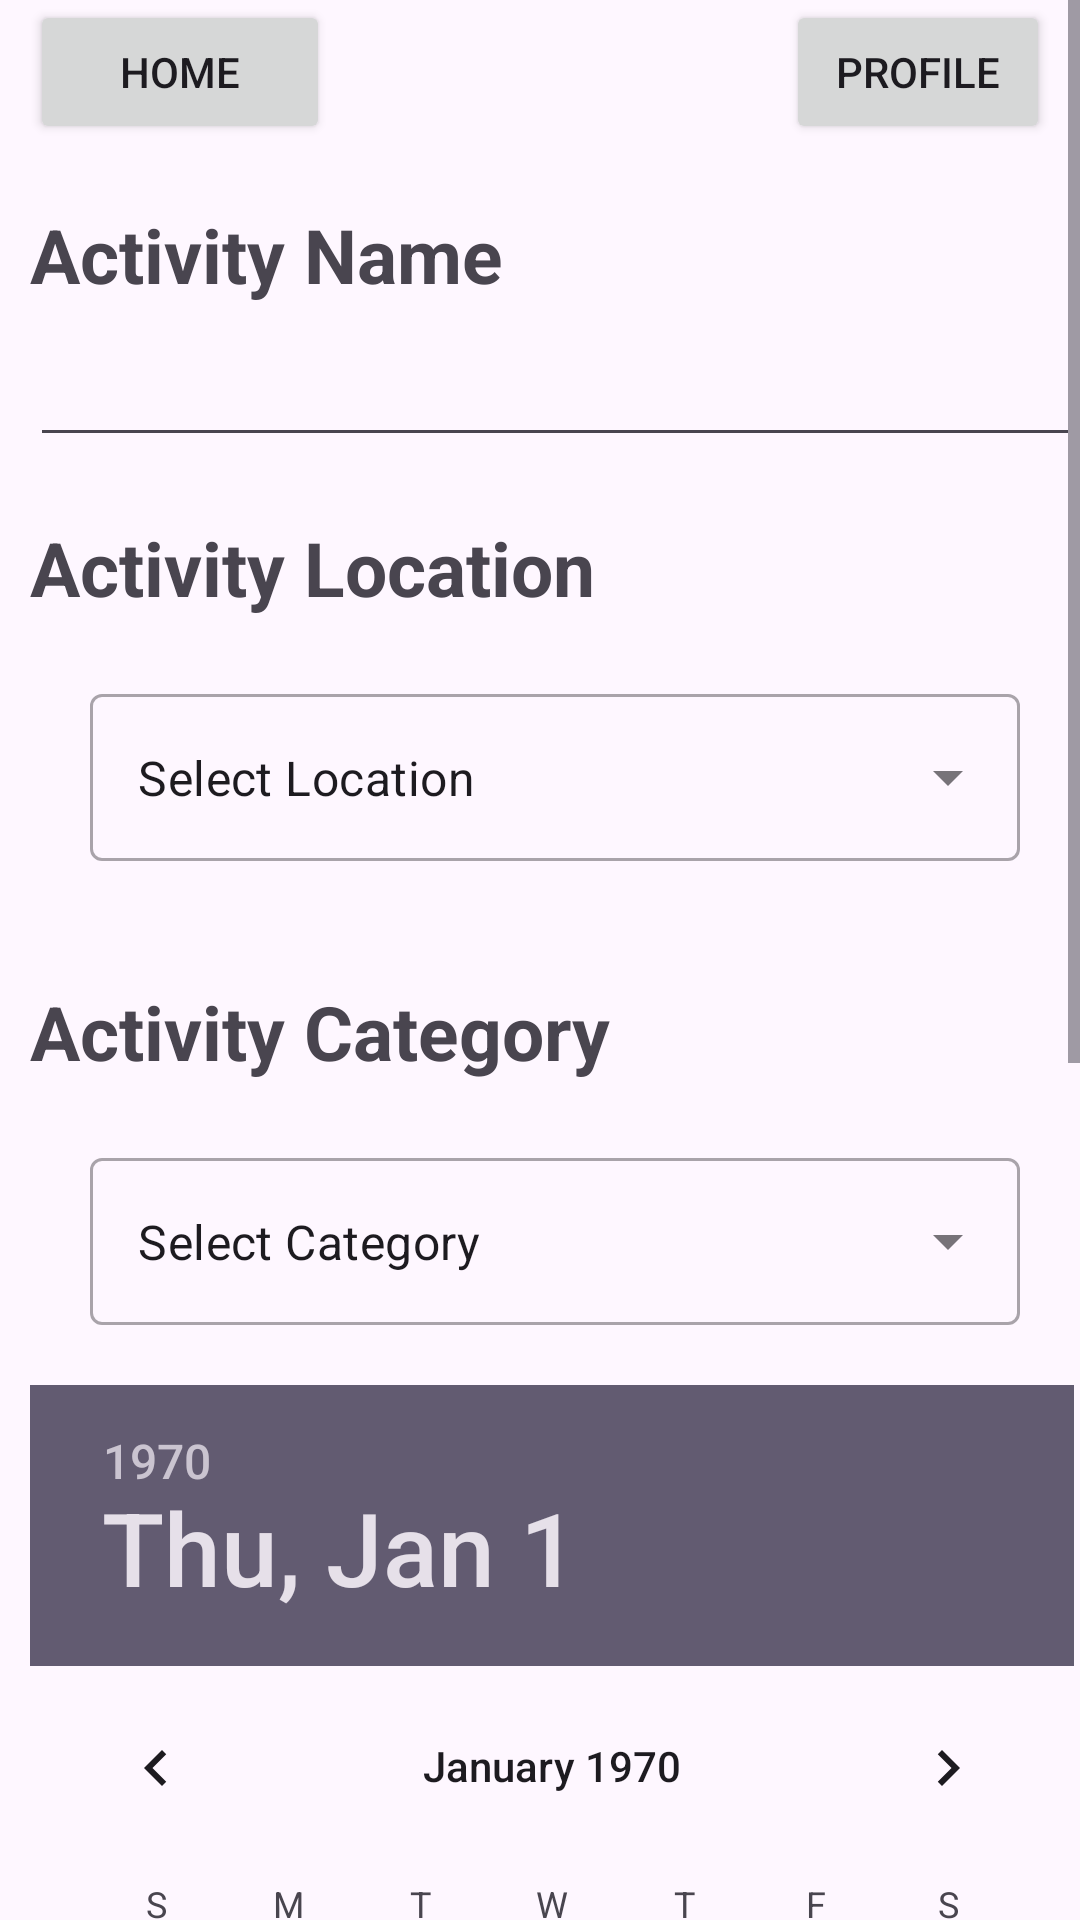

Produce the Android XML layout that renders to this screen, including the resource entries it uses.
<!-- AndroidManifest.xml: application theme Theme.ISCG7424_MobileApplication -->
<!-- res/layout/activity_new.xml -->
<?xml version="1.0" encoding="utf-8"?>
<ScrollView
    xmlns:android="http://schemas.android.com/apk/res/android"
    xmlns:app="http://schemas.android.com/apk/res-auto"
    xmlns:tools="http://schemas.android.com/tools"
    android:id="@+id/main"
    android:layout_width="match_parent"
    android:layout_height="match_parent"
    tools:context=".NewActivity">


    <TableLayout
        android:layout_width="match_parent"
        android:layout_height="wrap_content"
        android:background="@android:color/transparent"
        android:stretchColumns="1"
        android:layout_marginStart="10dp"

        >
        <TableRow>

            <Button
                android:layout_width="100dp"
                android:id="@+id/imgbtnbrsdls"
                android:layout_column="0"
                android:text="Home"
                tools:ignore="HardcodedText"
                android:onClick="gohomepge"
                />

            <Button
                android:id="@+id/supprf"
                android:layout_column="2"
                android:layout_marginEnd="10dp"
                android:text="Profile"
                tools:ignore="HardcodedText" />
        </TableRow>
            <TextView
                android:layout_width="wrap_content"
                android:layout_height="wrap_content"
                android:text="Activity Name"
                android:textSize="25sp"
                android:layout_marginTop="20dp"
                android:textStyle="bold"
                android:layout_column="1"
                android:id="@+id/activityNameEditText"
                />

            <EditText
                android:layout_width="300dp"
                android:layout_height="wrap_content"
                android:layout_gravity="center"
                android:textSize="25sp"
                />
            <TextView
                android:layout_width="wrap_content"
                android:layout_height="wrap_content"
                android:text="Activity Location"
                android:textSize="25sp"
                android:layout_marginTop="20dp"
                android:textStyle="bold"
                android:layout_column="1"
                />
        <com.google.android.material.textfield.TextInputLayout
            style="@style/Widget.MaterialComponents.TextInputLayout.OutlinedBox.ExposedDropdownMenu"
            android:layout_width="wrap_content"
            android:layout_height="wrap_content"
            android:layout_margin="20dp"
            app:layout_constraintLeft_toLeftOf="parent"
            app:layout_constraintRight_toRightOf="parent"
            app:layout_constraintTop_toTopOf="parent"
            >

            <AutoCompleteTextView
                android:id="@+id/LCTDrpDwnAN"
                android:layout_width="match_parent"
                android:layout_height="wrap_content"
                android:layout_weight="1"
                android:inputType="none"
                android:text="Select Location"
                />
        </com.google.android.material.textfield.TextInputLayout>


            <TextView
                android:layout_width="wrap_content"
                android:layout_height="wrap_content"
                android:text="Activity Category"
                android:textSize="25sp"
                android:layout_marginTop="20dp"
                android:textStyle="bold"
                android:layout_column="1"
                />
        <com.google.android.material.textfield.TextInputLayout
            style="@style/Widget.MaterialComponents.TextInputLayout.OutlinedBox.ExposedDropdownMenu"
            android:layout_width="wrap_content"
            android:layout_height="wrap_content"
            android:layout_margin="20dp"
            app:layout_constraintLeft_toLeftOf="parent"
            app:layout_constraintRight_toRightOf="parent"
            app:layout_constraintTop_toTopOf="parent"
            android:id="@+id/txtinptctgdrpdwnan"
            >

            <AutoCompleteTextView
                android:id="@+id/CtgDrpDwnAN"
                android:layout_width="match_parent"
                android:layout_height="wrap_content"
                android:layout_weight="1"
                android:inputType="none"
                android:text="Select Category"
                />
        </com.google.android.material.textfield.TextInputLayout>

        <DatePicker
            android:id="@+id/datePicker"
            android:layout_width="wrap_content"
            android:layout_height="wrap_content"
            android:layout_gravity="end"/>

            <TextView
                android:layout_width="wrap_content"
                android:layout_height="wrap_content"
                android:text="Activity Pricing"
                android:textSize="25sp"
                android:layout_marginTop="20dp"
                android:textStyle="bold"
                android:layout_column="1"
                android:id="@+id/activityPricingEditText"
                />
        <EditText
            android:layout_width="300dp"
            android:layout_height="wrap_content"
            android:layout_gravity="center"
            android:textSize="25sp"
            />
            <TextView
                android:layout_width="wrap_content"
                android:layout_height="wrap_content"
                android:text="Activity Description"
                android:textSize="25sp"
                android:layout_marginTop="20dp"
                android:textStyle="bold"
                android:layout_column="1"
                android:id="@+id/activityDescriptionEditText"
                />
        <EditText
            android:layout_width="300dp"
            android:layout_height="wrap_content"
            android:layout_gravity="center"
            android:textSize="25sp"
            />

        <Button
            android:text="Submit Activity"
            android:textSize="25sp"
            android:layout_width="20dp"
            android:layout_height="wrap_content"
            android:layout_gravity="center"
            android:id="@+id/submitButton"
            />
    </TableLayout>
</ScrollView>
<!-- resources referenced by this layout -->
<resources>
  <style name="Theme.ISCG7424_MobileApplication" parent="Base.Theme.ISCG7424_MobileApplication" />
  <style name="Base.Theme.ISCG7424_MobileApplication" parent="Theme.Material3.DayNight.NoActionBar">
          
          
      </style>
</resources>
